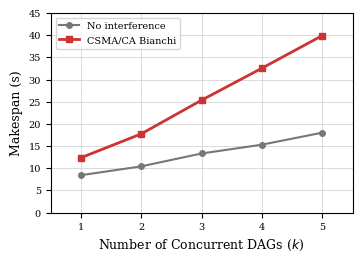

Python code for this plot: (Note: this script raises an exception after producing the figure.)
"""Generate multi-DAG scaling plot for ncsim paper (fig:multidag)."""
import matplotlib.pyplot as plt
from pathlib import Path

plt.rcParams.update({
    'font.family': 'serif',
    'font.serif': ['Times New Roman', 'Times', 'DejaVu Serif'],
    'font.size': 9,
    'axes.labelsize': 9,
    'xtick.labelsize': 7,
    'ytick.labelsize': 7,
})

k_vals = [1, 2, 3, 4, 5]
no_interf = [8.43, 10.43, 13.33, 15.32, 18.03]
csma = [12.37, 17.75, 25.35, 32.56, 39.92]

fig, ax = plt.subplots(figsize=(3.5, 2.5))

ax.plot(k_vals, no_interf, 'o-', color='#777777', linewidth=1.5, markersize=4,
        label='No interference')
ax.plot(k_vals, csma, 's-', color='#cc3333', linewidth=2, markersize=5,
        label='CSMA/CA Bianchi')

ax.set_xlabel(r'Number of Concurrent DAGs ($k$)')
ax.set_ylabel('Makespan (s)')
ax.set_xlim(0.5, 5.5)
ax.set_ylim(0, 45)
ax.set_xticks([1, 2, 3, 4, 5])
ax.grid(True, color='#cccccc', linewidth=0.5)
ax.legend(fontsize=7, loc='upper left')

plt.tight_layout(pad=0.3)
out = Path(__file__).resolve().parent.parent / 'figures' / 'multidag.png'
fig.savefig(out, dpi=300, bbox_inches='tight', facecolor='white')
plt.close()
print(f'Saved {out}')
